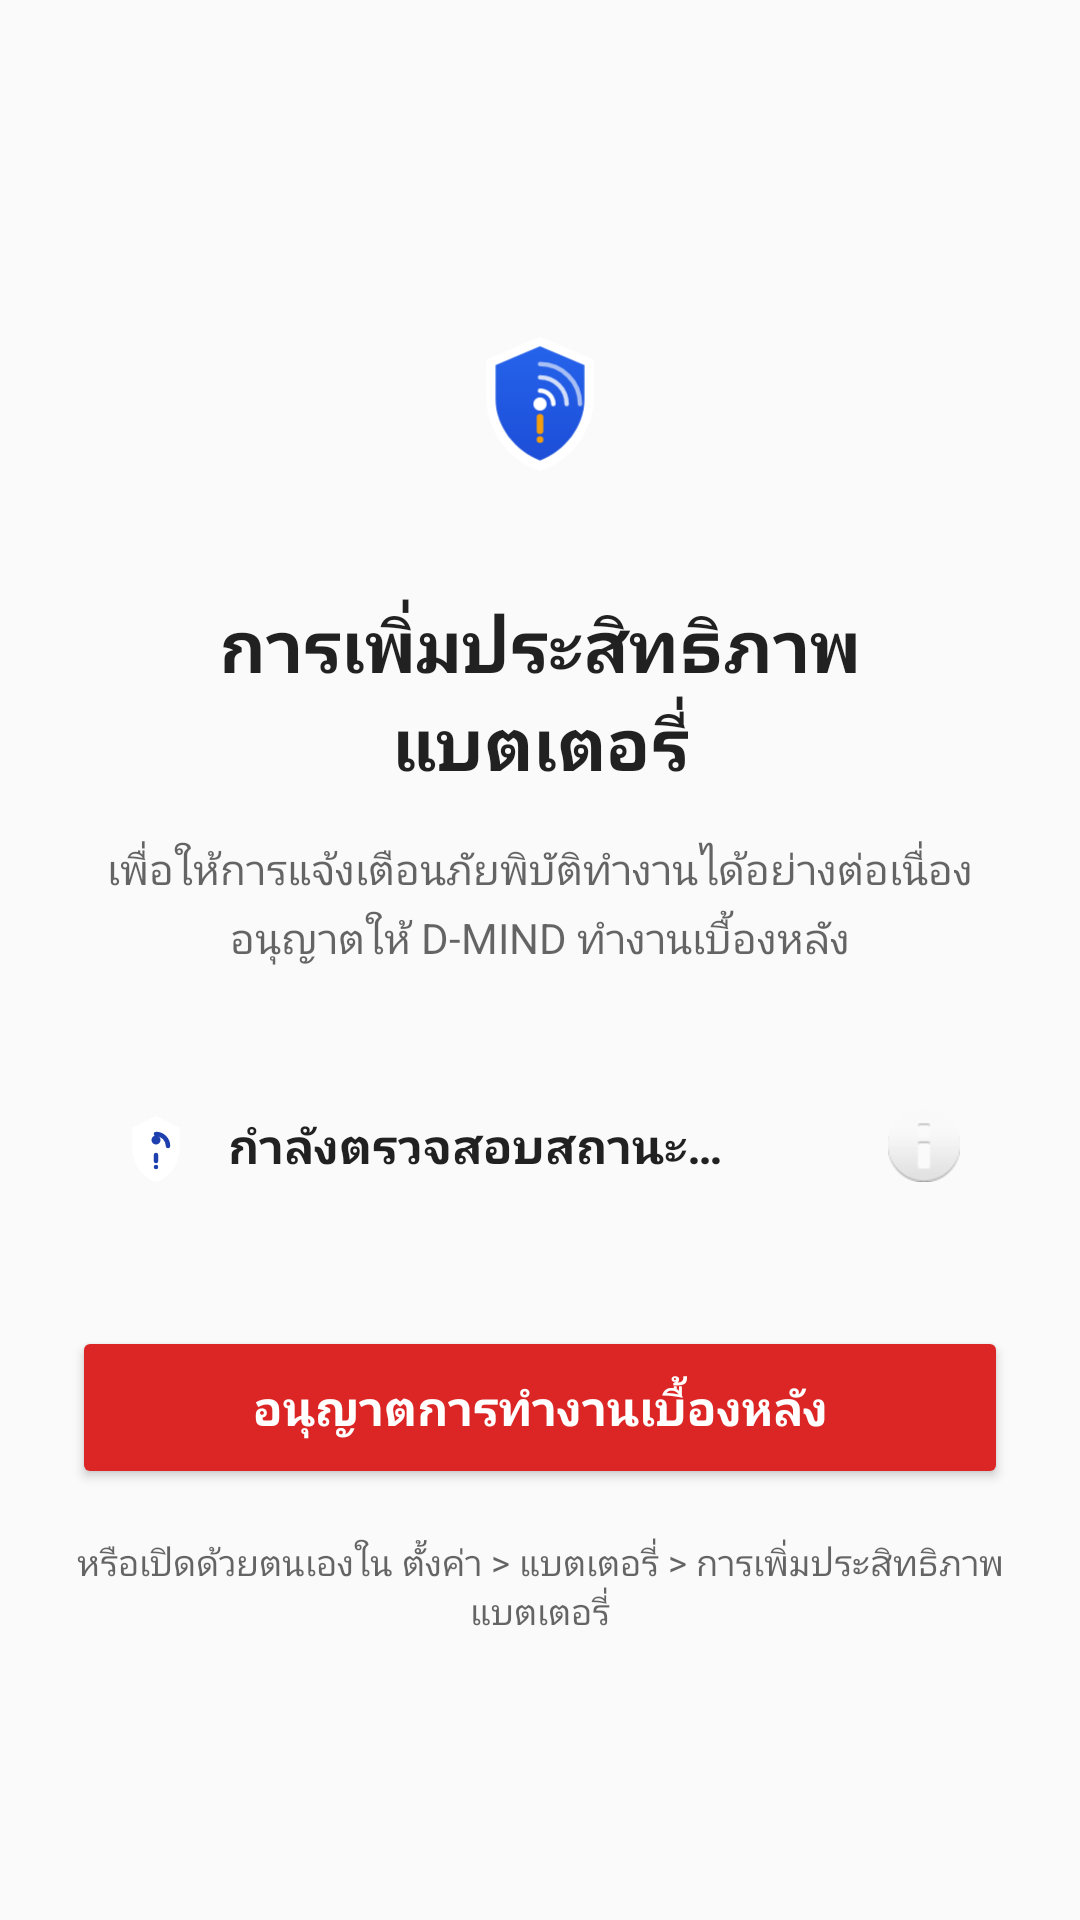

This screen was rendered from an Android layout file. Write that file and the resources it references.
<!-- AndroidManifest.xml: application theme AppTheme -->
<!-- res/layout/activity_battery_optimization.xml -->
<?xml version="1.0" encoding="utf-8"?>
<androidx.coordinatorlayout.widget.CoordinatorLayout 
    xmlns:android="http://schemas.android.com/apk/res/android"
    xmlns:app="http://schemas.android.com/apk/res-auto"
    xmlns:tools="http://schemas.android.com/tools"
    android:layout_width="match_parent"
    android:layout_height="match_parent"
    android:fitsSystemWindows="true"
    tools:context=".activity.BatteryOptimizationSettingsActivity">

    <LinearLayout
        android:layout_width="match_parent"
        android:layout_height="match_parent"
        android:orientation="vertical"
        android:gravity="center"
        android:padding="24dp"
        android:background="?android:attr/colorBackground">

        
        <ImageView
            android:layout_width="80dp"
            android:layout_height="80dp"
            android:src="@drawable/ic_launcher_foreground"
            android:contentDescription="@string/app_name" />

        
        <TextView
            android:layout_width="match_parent"
            android:layout_height="wrap_content"
            android:text="@string/title_battery_optimization"
            android:textSize="24sp"
            android:textStyle="bold"
            android:textColor="?android:attr/textColorPrimary"
            android:gravity="center"
            android:layout_marginTop="24dp" />

        
        <TextView
            android:layout_width="match_parent"
            android:layout_height="wrap_content"
            android:text="@string/description_battery_optimization"
            android:textSize="14sp"
            android:textColor="?android:attr/textColorSecondary"
            android:gravity="center"
            android:layout_marginTop="16dp"
            android:lineSpacingExtra="4dp" />

        
        <LinearLayout
            android:layout_width="match_parent"
            android:layout_height="wrap_content"
            android:orientation="horizontal"
            android:gravity="center"
            android:layout_marginTop="32dp"
            android:padding="16dp"
            android:background="?android:attr/selectableItemBackground"
            android:layout_gravity="center">

            <ImageView
                android:layout_width="24dp"
                android:layout_height="24dp"
                android:src="@drawable/ic_stat_notification"
                android:contentDescription="Status" />

            <TextView
                android:id="@+id/textViewBatteryStatus"
                android:layout_width="0dp"
                android:layout_height="wrap_content"
                android:layout_weight="1"
                android:text="@string/checking_status"
                android:textSize="16sp"
                android:textStyle="bold"
                android:textColor="?android:attr/textColorPrimary"
                android:paddingStart="12dp"
                android:paddingEnd="12dp" />

            <ImageView
                android:layout_width="24dp"
                android:layout_height="24dp"
                android:src="@android:drawable/ic_dialog_info"
                android:contentDescription="Info" />

        </LinearLayout>

        
        <Button
            android:id="@+id/buttonEnableBatteryOptimization"
            android:layout_width="match_parent"
            android:layout_height="wrap_content"
            android:text="@string/button_enable"
            android:textSize="16sp"
            android:textStyle="bold"
            android:layout_marginTop="32dp"
            android:padding="16dp"
            android:backgroundTint="@color/emergencyRed"
            android:textColor="@android:color/white" />

        
        <TextView
            android:id="@+id/textViewAlternativeAction"
            android:layout_width="match_parent"
            android:layout_height="wrap_content"
            android:text="@string/text_alternative_action"
            android:textSize="12sp"
            android:textColor="?android:attr/textColorSecondary"
            android:gravity="center"
            android:layout_marginTop="16dp"
            android:clickable="true"
            android:focusable="true"
            android:textColorHighlight="@android:color/transparent" />

    </LinearLayout>

</androidx.coordinatorlayout.widget.CoordinatorLayout>
<!-- resources referenced by this layout -->
<resources>
  <color name="emergencyRed">#DC2626</color>
  <!-- drawable ic_launcher_foreground: vector/xml drawable (drawable, 2339 chars, omitted) -->
  <!-- drawable ic_stat_notification (drawable) -->
  <vector xmlns:android="http://schemas.android.com/apk/res/android"
      android:width="24dp"
      android:height="24dp"
      android:viewportHeight="24"
      android:viewportWidth="24">
  
      
      <path
          android:pathData="M12,2L4,6L4,12C4,17.52 7.48,22.74 12,24C16.52,22.74 20,17.52 20,12L20,6L12,2Z"
          android:fillColor="#FFFFFF" />
  
      
      <path
          android:pathData="M12,10m-1.5,0a1.5,1.5 0,1 1,3 0a1.5,1.5 0,1 1,-3 0"
          android:fillColor="#1E40AF" />
  
      
      <path
          android:pathData="M12,8C14.21,8 16,9.79 16,12"
          android:strokeColor="#1E40AF"
          android:strokeWidth="1.5"
          android:fillColor="#00000000"
          android:strokeLineCap="round" />
  
      
      <path
          android:pathData="M12,15L12,17"
          android:strokeColor="#1E40AF"
          android:strokeWidth="1.5"
          android:fillColor="#00000000"
          android:strokeLineCap="round" />
  
      <path
          android:pathData="M12,19m-0.75,0a0.75,0.75 0,1 1,1.5 0a0.75,0.75 0,1 1,-1.5 0"
          android:fillColor="#1E40AF" />
  
  </vector>
  <string name="app_name">D-MIND</string>
  <string name="button_enable">อนุญาตการทำงานเบื้องหลัง</string>
  <string name="checking_status">กำลังตรวจสอบสถานะ…</string>
  <string name="description_battery_optimization">เพื่อให้การแจ้งเตือนภัยพิบัติทำงานได้อย่างต่อเนื่อง อนุญาตให้ D-MIND ทำงานเบื้องหลัง</string>
  <string name="text_alternative_action">หรือเปิดด้วยตนเองใน ตั้งค่า &gt; แบตเตอรี่ &gt; การเพิ่มประสิทธิภาพแบตเตอรี่</string>
  <string name="title_battery_optimization">การเพิ่มประสิทธิภาพแบตเตอรี่</string>
  <style name="AppTheme" parent="Theme.AppCompat.Light.DarkActionBar">
          <item name="colorPrimary">@color/colorPrimary</item>
          <item name="colorPrimaryDark">@color/colorPrimaryDark</item>
          <item name="colorAccent">@color/colorAccent</item>
          <item name="android:statusBarColor">@color/statusBarColor</item>
          <item name="android:navigationBarColor">@color/navigationBarColor</item>
          <item name="android:windowBackground">@color/windowBackground</item>
      </style>
  <color name="colorPrimary">#3B82F6</color>
  <color name="colorPrimaryDark">#1E40AF</color>
  <color name="colorAccent">#F59E0B</color>
  <color name="statusBarColor">#1E3A8A</color>
  <color name="navigationBarColor">#FFFFFF</color>
  <color name="windowBackground">#F8FAFC</color>
</resources>
